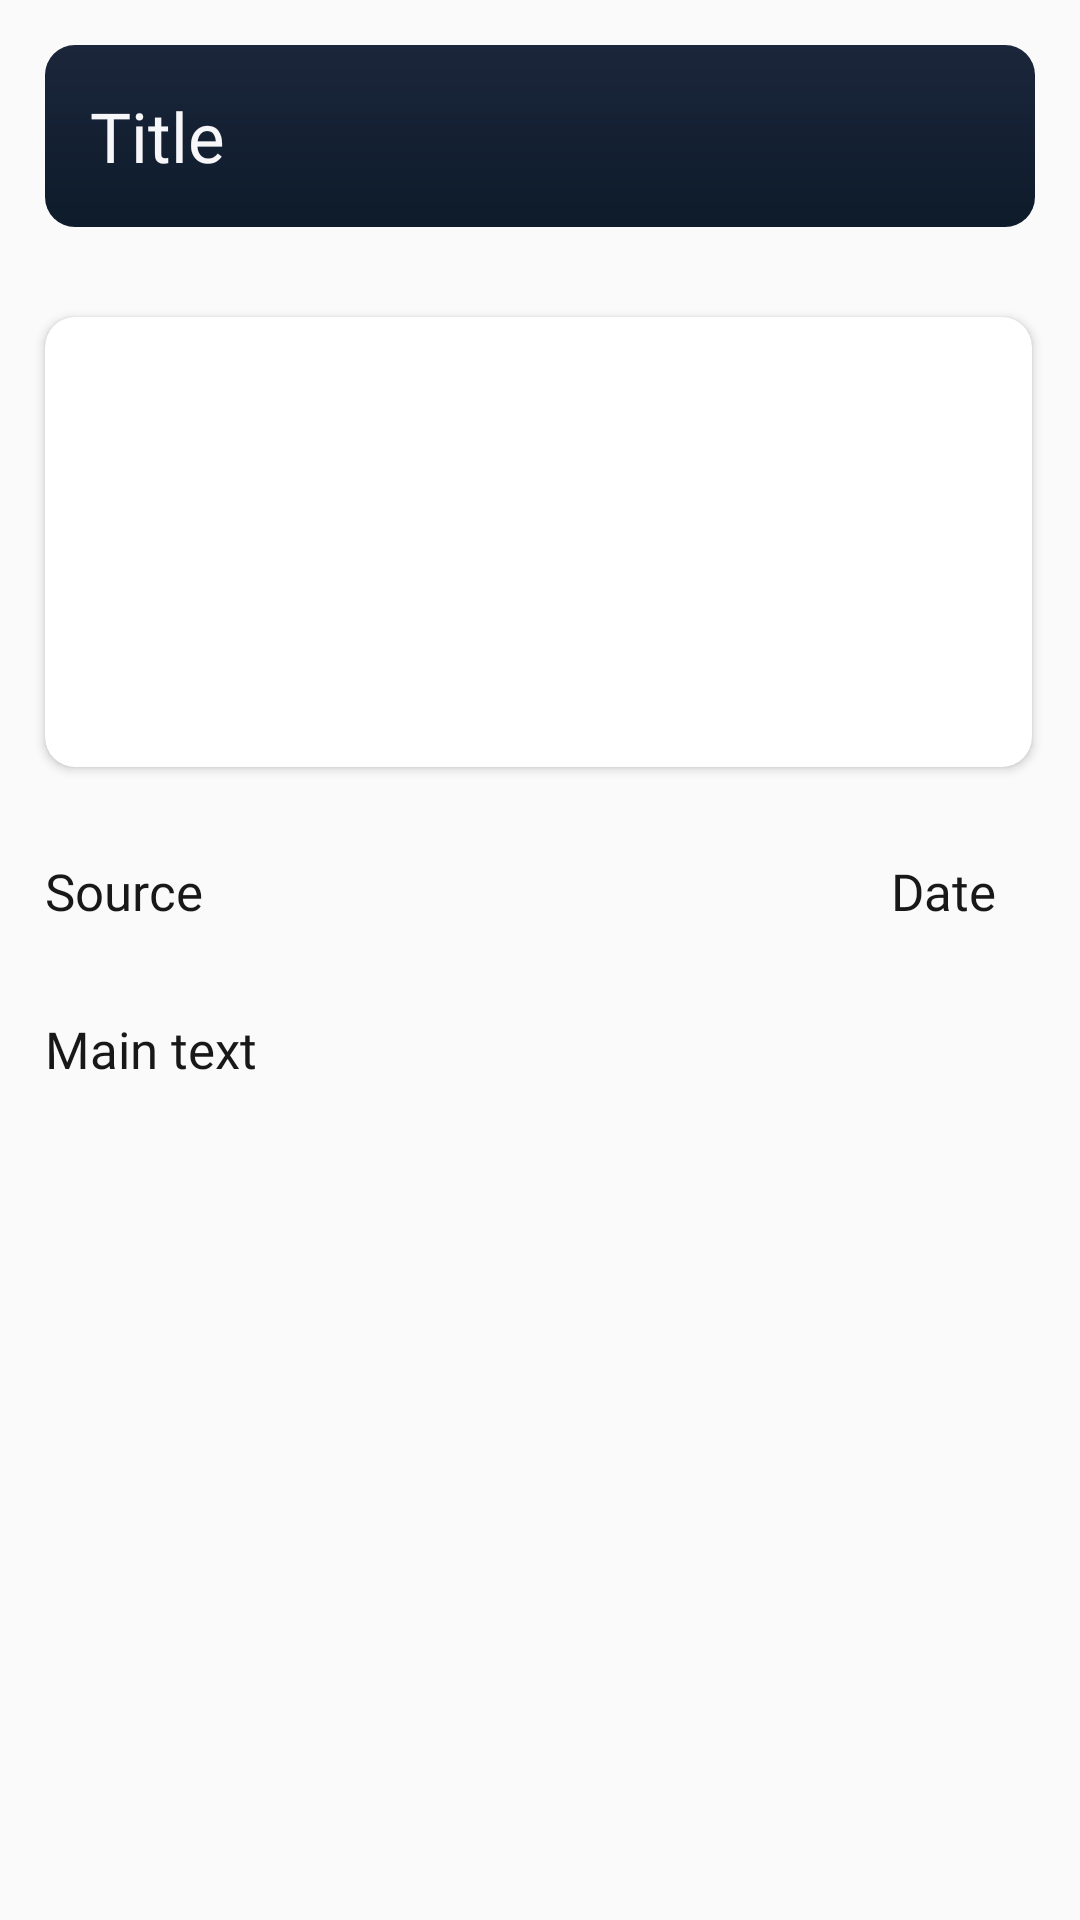

Here is an Android app screen rendered from its layout file. Give the layout XML and the strings, colors and styles it references.
<!-- AndroidManifest.xml: application theme Theme.SamsungItProject -->
<!-- res/layout/activity_ona_news.xml -->
<?xml version="1.0" encoding="utf-8"?>
<ScrollView xmlns:android="http://schemas.android.com/apk/res/android"
    xmlns:app="http://schemas.android.com/apk/res-auto"
    xmlns:tools="http://schemas.android.com/tools"
    android:layout_width="match_parent"
    android:layout_height="match_parent"
    tools:context=".News.onaNewsActivity">

    <androidx.constraintlayout.widget.ConstraintLayout
        android:layout_width="match_parent"
        android:layout_height="match_parent">

        <androidx.constraintlayout.widget.ConstraintLayout
            android:id="@+id/constraintLayout"
            android:layout_width="match_parent"
            android:layout_height="wrap_content"
            android:layout_marginStart="15dp"
            android:layout_marginTop="15dp"
            android:layout_marginEnd="15dp"
            android:background="@drawable/gradient_darkblue"
            app:layout_constraintEnd_toEndOf="parent"
            app:layout_constraintStart_toStartOf="parent"
            app:layout_constraintTop_toTopOf="parent">

            <TextView
                android:id="@+id/tv_titleona"
                android:layout_width="match_parent"
                android:layout_height="wrap_content"
                android:layout_marginStart="15dp"
                android:layout_marginTop="15dp"
                android:layout_marginEnd="15dp"
                android:layout_marginBottom="15dp"
                android:fontFamily="@font/lato_bold"
                android:text="Title"
                android:textColor="@color/white"
                android:textSize="23sp"
                app:layout_constraintBottom_toBottomOf="parent"
                app:layout_constraintEnd_toEndOf="parent"
                app:layout_constraintStart_toStartOf="parent"
                app:layout_constraintTop_toTopOf="parent" />
        </androidx.constraintlayout.widget.ConstraintLayout>

        <androidx.cardview.widget.CardView
            android:id="@+id/cardView"
            android:layout_width="match_parent"
            android:layout_height="150dp"
            android:layout_marginStart="15dp"
            android:layout_marginTop="30dp"
            android:layout_marginEnd="16dp"
            app:cardCornerRadius="10dp"
            app:layout_constraintEnd_toEndOf="parent"
            app:layout_constraintStart_toStartOf="parent"
            app:layout_constraintTop_toBottomOf="@+id/constraintLayout"
            tools:ignore="MissingConstraints">

            <ImageView
                android:id="@+id/ona_imageNews"
                android:layout_width="match_parent"
                android:layout_height="match_parent"
                android:scaleType="centerCrop"
                tools:srcCompat="@tools:sample/avatars" />
        </androidx.cardview.widget.CardView>


        <TextView
            android:id="@+id/tv_sourceona"
            android:layout_width="wrap_content"
            android:layout_height="wrap_content"
            android:layout_marginStart="15dp"
            android:layout_marginTop="30dp"
            android:fontFamily="@font/lato_bold"
            android:text="Source"
            android:textColor="@color/black"
            android:textSize="17dp"
            app:layout_constraintStart_toStartOf="parent"
            app:layout_constraintTop_toBottomOf="@+id/cardView" />

        <TextView
            android:id="@+id/tv_dataona"
            android:layout_width="wrap_content"
            android:layout_height="wrap_content"
            android:layout_marginTop="30dp"
            android:layout_marginEnd="28dp"
            android:fontFamily="@font/lato_bold"
            android:text="Date"
            android:textColor="@color/black"
            android:textSize="17dp"
            app:layout_constraintEnd_toEndOf="parent"
            app:layout_constraintTop_toBottomOf="@+id/cardView" />

        <TextView
            android:id="@+id/tv_maintextona"
            android:layout_width="match_parent"
            android:layout_height="wrap_content"
            android:layout_marginStart="15dp"
            android:layout_marginTop="30dp"
            android:layout_marginEnd="15dp"
            android:layout_marginBottom="30dp"
            android:fontFamily="@font/lato_light"
            android:text="Main text"
            android:textColor="@color/black"
            android:textSize="17dp"
            app:layout_constraintBottom_toBottomOf="parent"
            app:layout_constraintEnd_toEndOf="parent"
            app:layout_constraintHorizontal_bias="0.0"
            app:layout_constraintStart_toStartOf="parent"
            app:layout_constraintTop_toBottomOf="@+id/tv_sourceona" />



    </androidx.constraintlayout.widget.ConstraintLayout>

</ScrollView>
<!-- resources referenced by this layout -->
<resources>
  <color name="black">#191819</color>
  <color name="white">#f7f6f9</color>
  <!-- drawable gradient_darkblue (drawable) -->
  <?xml version="1.0" encoding="utf-8"?>
  <shape xmlns:android="http://schemas.android.com/apk/res/android">
      <gradient android:startColor="#1b263b" android:endColor="#0d1b2a" android:angle="-90"/>
      <corners android:radius="10dp"/>
  </shape>
  <style name="Theme.SamsungItProject" parent="Theme.AppCompat.Light.NoActionBar">
          
          <item name="colorPrimary">@color/white</item>
          <item name="colorPrimaryVariant">@color/black</item>
          <item name="colorOnPrimary">@color/white</item>
          
          <item name="colorSecondary">@color/teal_200</item>
          <item name="colorSecondaryVariant">@color/teal_700</item>
          <item name="colorOnSecondary">@color/black</item>
          
          <item name="android:statusBarColor" tools:targetApi="l">?attr/colorPrimaryVariant</item>
          
      </style>
  <color name="teal_200">#FF03DAC5</color>
  <color name="teal_700">#FF018786</color>
</resources>
